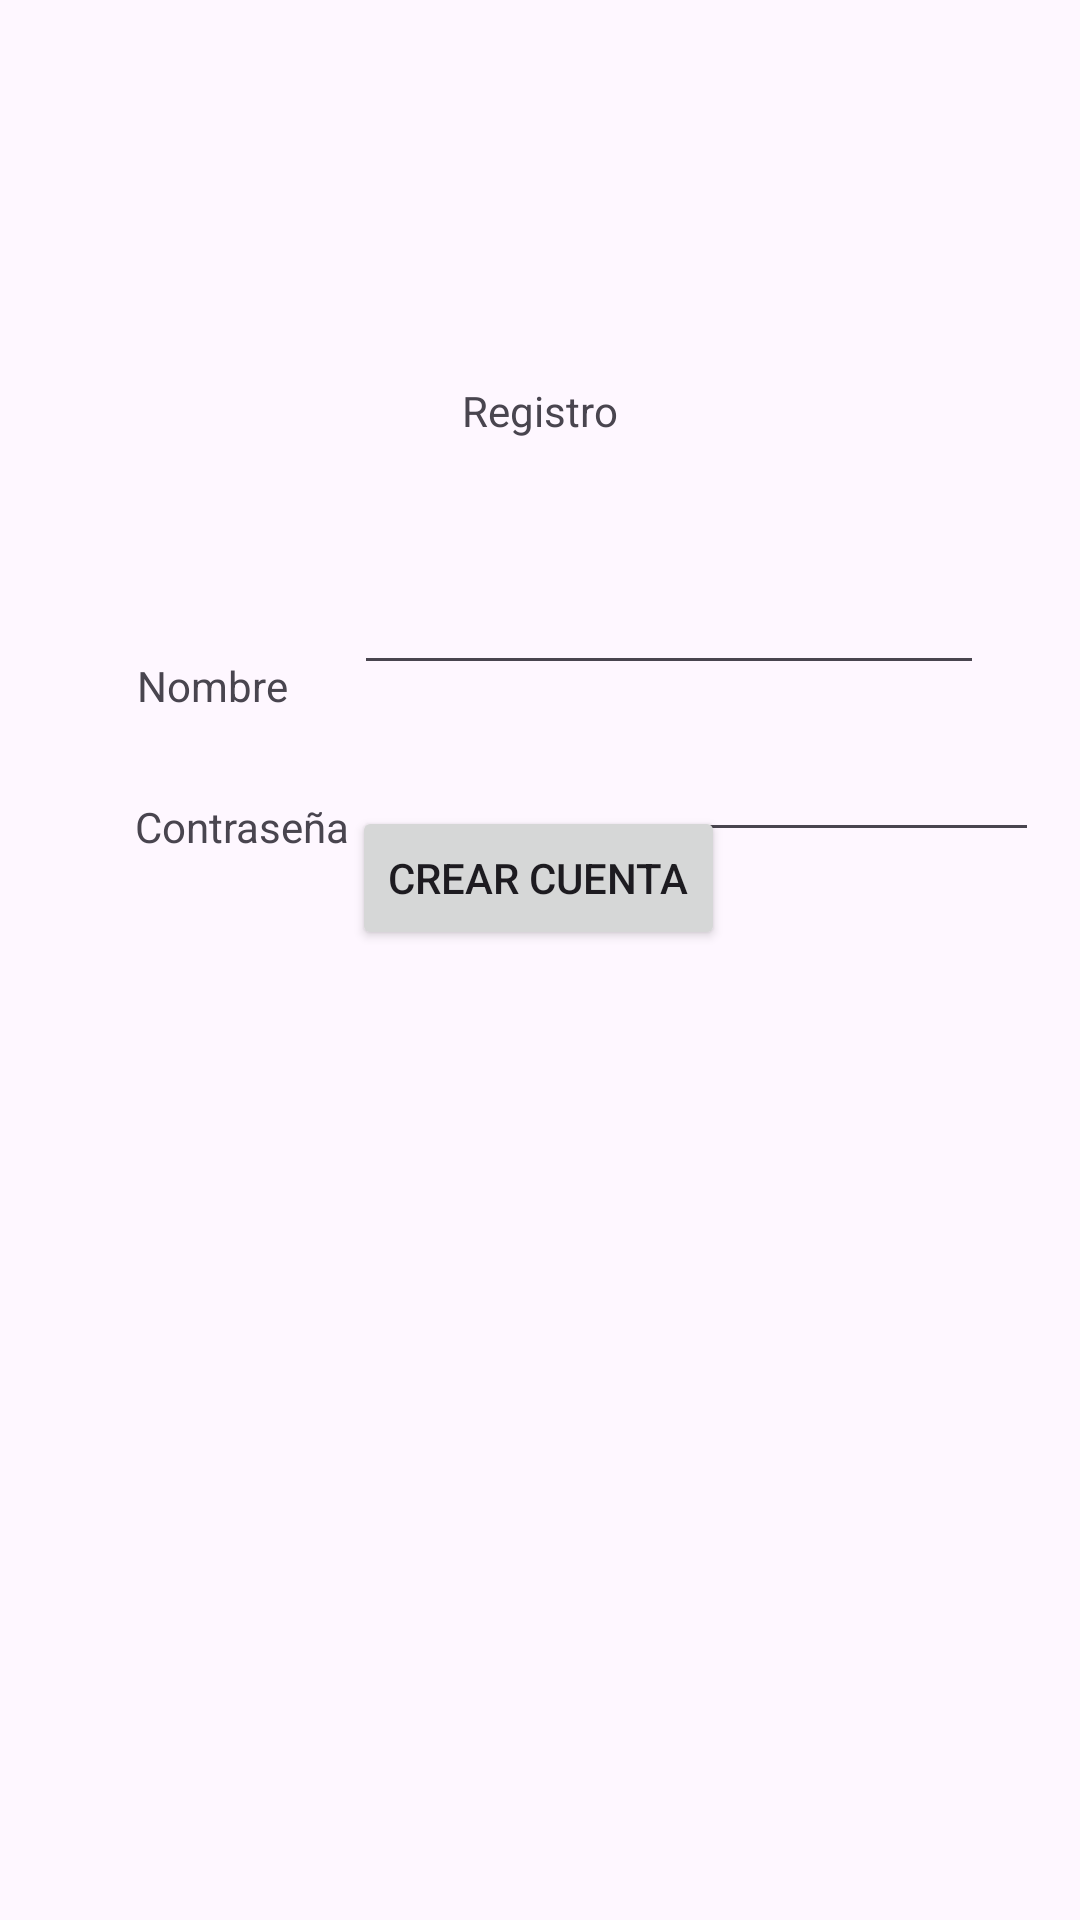

Layout XML and referenced resources for this Android screen:
<!-- AndroidManifest.xml: application theme Theme.Cafeteria -->
<!-- res/layout/activity_registre.xml -->
<?xml version="1.0" encoding="utf-8"?>
<layout xmlns:tools="http://schemas.android.com/tools"
    xmlns:android="http://schemas.android.com/apk/res/android"
    xmlns:app="http://schemas.android.com/apk/res-auto">
<androidx.constraintlayout.widget.ConstraintLayout
    android:id="@+id/main"
    android:layout_width="match_parent"
    android:layout_height="match_parent"
    tools:context=".Registre">

    <TextView
        android:id="@+id/textView"
        android:layout_width="wrap_content"
        android:layout_height="wrap_content"
        android:text="Registro"
        app:layout_constraintBottom_toBottomOf="parent"
        app:layout_constraintEnd_toEndOf="parent"
        app:layout_constraintStart_toStartOf="parent"
        app:layout_constraintTop_toTopOf="parent"
        app:layout_constraintVertical_bias="0.205" />

    <TextView
        android:id="@+id/textView2"
        android:layout_width="wrap_content"
        android:layout_height="wrap_content"
        android:layout_marginTop="72dp"
        android:text="Nombre"
        app:layout_constraintBottom_toBottomOf="parent"
        app:layout_constraintEnd_toEndOf="parent"
        app:layout_constraintHorizontal_bias="0.147"
        app:layout_constraintStart_toStartOf="parent"
        app:layout_constraintTop_toBottomOf="@+id/textView"
        app:layout_constraintVertical_bias="0.002" />

    <TextView
        android:id="@+id/textView3"
        android:layout_width="wrap_content"
        android:layout_height="wrap_content"
        android:text="Contraseña"
        app:layout_constraintBottom_toBottomOf="parent"
        app:layout_constraintEnd_toEndOf="parent"
        app:layout_constraintHorizontal_bias="0.156"
        app:layout_constraintStart_toStartOf="parent"
        app:layout_constraintTop_toBottomOf="@+id/textView2"
        app:layout_constraintVertical_bias="0.073" />

    <EditText
        android:id="@+id/registroNombre"
        android:layout_width="wrap_content"
        android:layout_height="wrap_content"
        android:layout_marginEnd="32dp"
        android:ems="10"
        android:inputType="text"
        app:layout_constraintBottom_toBottomOf="parent"
        app:layout_constraintEnd_toEndOf="parent"
        app:layout_constraintHorizontal_bias="1.0"
        app:layout_constraintStart_toEndOf="@+id/textView2"
        app:layout_constraintTop_toBottomOf="@+id/textView"
        app:layout_constraintVertical_bias="0.09" />

    <EditText
        android:id="@+id/registroContra"
        android:layout_width="wrap_content"
        android:layout_height="wrap_content"
        android:ems="10"
        android:inputType="text"
        app:layout_constraintBottom_toBottomOf="parent"
        app:layout_constraintEnd_toEndOf="parent"
        app:layout_constraintHorizontal_bias="0.592"
        app:layout_constraintStart_toEndOf="@+id/textView3"
        app:layout_constraintTop_toBottomOf="@+id/registroNombre"
        app:layout_constraintVertical_bias="0.039" />

    <Button
        android:id="@+id/botonCrear"
        android:layout_width="wrap_content"
        android:layout_height="wrap_content"
        android:layout_marginBottom="320dp"
        android:text="Crear cuenta"
        app:layout_constraintBottom_toBottomOf="parent"
        app:layout_constraintEnd_toEndOf="parent"
        app:layout_constraintHorizontal_bias="0.498"
        app:layout_constraintStart_toStartOf="parent"
        app:layout_constraintTop_toBottomOf="@+id/textView"
        app:layout_constraintVertical_bias="0.974" />
</androidx.constraintlayout.widget.ConstraintLayout>
</layout>
<!-- resources referenced by this layout -->
<resources>
  <style name="Theme.Cafeteria" parent="Base.Theme.Cafeteria" />
  <style name="Base.Theme.Cafeteria" parent="Theme.Material3.DayNight.NoActionBar">
          
          
      </style>
</resources>
